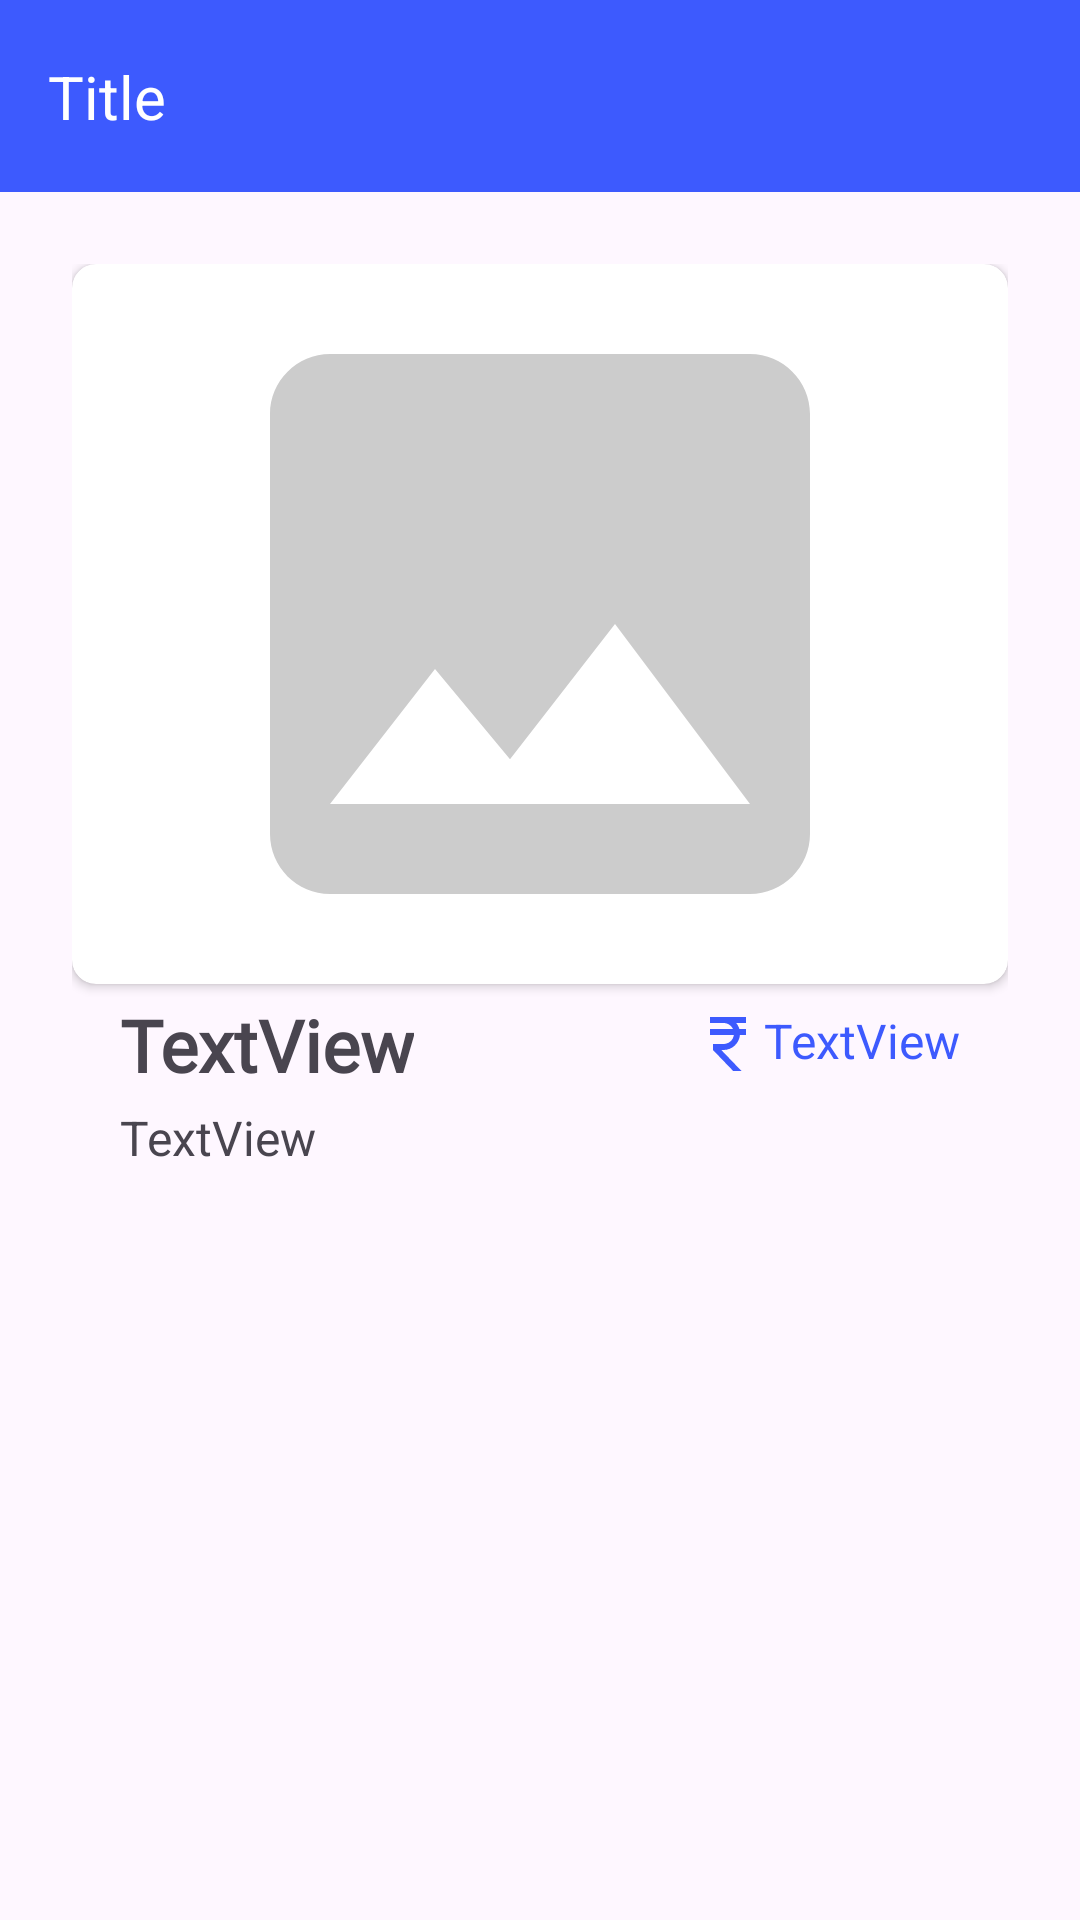

Android layout source for this screen:
<!-- AndroidManifest.xml: application theme Theme.SwipeStore -->
<!-- res/layout/fragment_product.xml -->
<?xml version="1.0" encoding="utf-8"?>
<androidx.constraintlayout.widget.ConstraintLayout xmlns:android="http://schemas.android.com/apk/res/android"
    xmlns:tools="http://schemas.android.com/tools"
    android:layout_width="match_parent"
    android:layout_height="match_parent"
    xmlns:app="http://schemas.android.com/apk/res-auto"
    tools:context=".ui.screens.ProductFragment">

    <include
        android:id="@+id/customToolbar"
        layout="@layout/toolbar"
        app:layout_constraintEnd_toEndOf="parent"
        app:layout_constraintStart_toStartOf="parent"
        app:layout_constraintTop_toTopOf="parent" />

    <androidx.constraintlayout.widget.ConstraintLayout
        android:layout_width="match_parent"
        android:layout_height="wrap_content"
        android:padding="24dp"
        app:layout_constraintEnd_toEndOf="parent"
        app:layout_constraintStart_toStartOf="parent"
        app:layout_constraintTop_toBottomOf="@+id/customToolbar">

        <include
            android:id="@+id/itemview_product"
            layout="@layout/itemview_product"
            android:layout_width="match_parent"
            android:layout_height="0dp"
            tools:layout_editor_absoluteX="24dp"
            tools:layout_editor_absoluteY="24dp" />
    </androidx.constraintlayout.widget.ConstraintLayout>

</androidx.constraintlayout.widget.ConstraintLayout>
<!-- res/layout/toolbar.xml (included above) -->
<?xml version="1.0" encoding="utf-8"?>
<androidx.constraintlayout.widget.ConstraintLayout
    xmlns:android="http://schemas.android.com/apk/res/android"
    xmlns:app="http://schemas.android.com/apk/res-auto"
    android:layout_width="match_parent"
    android:layout_height="?attr/actionBarSize"
    android:background="@color/action_blue">

    <ImageButton
        android:id="@+id/toolbar_ic_back"
        android:layout_width="wrap_content"
        android:layout_height="match_parent"
        android:layout_marginStart="8dp"
        android:background="?android:attr/selectableItemBackground"
        android:padding="16dp"
        android:src="@drawable/baseline_arrow_back_ios_24"
        android:visibility="gone"
        app:layout_constraintBottom_toBottomOf="parent"
        app:layout_constraintStart_toStartOf="parent"
        app:layout_constraintTop_toTopOf="parent" />

    <TextView
        android:id="@+id/toolbar_title"
        android:layout_width="wrap_content"
        android:layout_height="wrap_content"
        android:layout_centerInParent="true"
        android:layout_marginStart="16dp"
        android:text="Title"
        android:textColor="@android:color/white"
        android:textSize="20sp"
        app:layout_constraintBottom_toBottomOf="parent"
        app:layout_constraintStart_toEndOf="@+id/toolbar_ic_back"
        app:layout_constraintTop_toTopOf="parent" />

    <ImageView
        android:id="@+id/toolbar_ic_search"
        android:layout_width="wrap_content"
        android:layout_height="match_parent"
        android:layout_alignParentEnd="true"
        android:layout_marginEnd="16dp"
        android:background="?android:attr/selectableItemBackground"
        android:padding="16dp"
        android:src="@drawable/baseline_search_24"
        android:visibility="gone"
        app:layout_constraintBottom_toBottomOf="parent"
        app:layout_constraintEnd_toEndOf="parent"
        app:layout_constraintTop_toTopOf="parent" />

</androidx.constraintlayout.widget.ConstraintLayout>
<!-- res/layout/itemview_product.xml (included above) -->
<?xml version="1.0" encoding="utf-8"?>
<androidx.constraintlayout.widget.ConstraintLayout xmlns:android="http://schemas.android.com/apk/res/android"
    xmlns:tools="http://schemas.android.com/tools"
    android:layout_width="match_parent"
    android:layout_height="wrap_content"
    android:layout_margin="8dp"
    android:paddingBottom="@dimen/padding_16"
    xmlns:app="http://schemas.android.com/apk/res-auto">

    <androidx.cardview.widget.CardView
        android:id="@+id/cardView_image"
        android:layout_width="match_parent"
        android:layout_height="wrap_content"
        app:cardCornerRadius="8dp"
        tools:ignore="MissingConstraints">

        <ImageView
            android:id="@+id/iv_product_image"
            android:layout_width="match_parent"
            android:layout_height="240dp"
            app:layout_constraintStart_toStartOf="parent"
            app:layout_constraintTop_toTopOf="parent"
            app:srcCompat="@drawable/ic_default_product" />

    </androidx.cardview.widget.CardView>


    <TextView
        android:id="@+id/tv_product_name"
        android:layout_width="wrap_content"
        android:layout_height="wrap_content"
        android:layout_marginTop="@dimen/margin_4"
        android:layout_marginLeft="@dimen/margin_16"
        android:text="TextView"
        android:textSize="24dp"
        android:fontFamily="@font/roboto_medium"
        android:textStyle="bold"
        app:layout_constraintStart_toStartOf="parent"
        app:layout_constraintTop_toBottomOf="@+id/cardView_image" />

    <TextView
        android:id="@+id/tv_product_price"
        android:layout_width="wrap_content"
        android:layout_height="wrap_content"
        android:layout_marginEnd="@dimen/margin_16"
        android:layout_marginTop="@dimen/margin_8"
        android:drawableLeft="@drawable/baseline_currency_rupee_24"
        android:text="TextView"
        android:textSize="16dp"
        android:textColor="@color/action_blue"
        app:layout_constraintEnd_toEndOf="parent"
        app:layout_constraintTop_toBottomOf="@+id/cardView_image" />

    <TextView
        android:id="@+id/tv_product_type"
        android:layout_width="wrap_content"
        android:layout_height="wrap_content"
        android:layout_marginTop="@dimen/margin_4"
        android:text="TextView"
        android:textSize="16dp"
        app:layout_constraintStart_toStartOf="@+id/tv_product_name"
        app:layout_constraintTop_toBottomOf="@+id/tv_product_name" />

    <TextView
        android:id="@+id/tv_product_tax"
        android:layout_width="wrap_content"
        android:layout_height="wrap_content"
        android:layout_marginTop="@dimen/margin_4"
        android:textSize="16dp"
        app:layout_constraintEnd_toEndOf="@+id/tv_product_price"
        app:layout_constraintTop_toBottomOf="@+id/tv_product_price" />


</androidx.constraintlayout.widget.ConstraintLayout>
<!-- resources referenced by this layout -->
<resources>
  <color name="action_blue">#3D5AFE</color>
  <dimen name="margin_16">16dp</dimen>
  <dimen name="margin_4">4dp</dimen>
  <dimen name="margin_8">8dp</dimen>
  <dimen name="padding_16">16dp</dimen>
  <!-- drawable baseline_arrow_back_ios_24 (drawable) -->
  <vector android:autoMirrored="true" android:height="24dp"
      android:tint="@android:color/white" android:viewportHeight="24"
      android:viewportWidth="24" android:width="24dp" xmlns:android="http://schemas.android.com/apk/res/android">
      <path android:fillColor="#000000" android:pathData="M11.67,3.87L9.9,2.1 0,12l9.9,9.9 1.77,-1.77L3.54,12z"/>
  </vector>
  <!-- drawable baseline_currency_rupee_24 (drawable) -->
  <vector android:height="24dp" android:tint="@color/action_blue"
      android:viewportHeight="24" android:viewportWidth="24"
      android:width="24dp" xmlns:android="http://schemas.android.com/apk/res/android">
      <path android:fillColor="@android:color/white" android:pathData="M13.66,7C13.1,5.82 11.9,5 10.5,5L6,5V3h12v2l-3.26,0c0.48,0.58 0.84,1.26 1.05,2L18,7v2l-2.02,0c-0.25,2.8 -2.61,5 -5.48,5H9.77l6.73,7h-2.77L7,14v-2h3.5c1.76,0 3.22,-1.3 3.46,-3L6,9V7L13.66,7z"/>
  </vector>
  <!-- drawable baseline_search_24 (drawable) -->
  <vector android:height="24dp" android:tint="@android:color/white"
      android:viewportHeight="24" android:viewportWidth="24"
      android:width="24dp" xmlns:android="http://schemas.android.com/apk/res/android">
      <path android:fillColor="#000000" android:pathData="M15.5,14h-0.79l-0.28,-0.27C15.41,12.59 16,11.11 16,9.5 16,5.91 13.09,3 9.5,3S3,5.91 3,9.5 5.91,16 9.5,16c1.61,0 3.09,-0.59 4.23,-1.57l0.27,0.28v0.79l5,4.99L20.49,19l-4.99,-5zM9.5,14C7.01,14 5,11.99 5,9.5S7.01,5 9.5,5 14,7.01 14,9.5 11.99,14 9.5,14z"/>
  </vector>
  <!-- drawable ic_default_product (drawable) -->
  <vector android:height="200dp" android:tint="@color/gray"
      android:viewportHeight="24" android:viewportWidth="24"
      android:width="200dp" xmlns:android="http://schemas.android.com/apk/res/android">
      <path android:fillColor="@android:color/white" android:pathData="M21,19V5c0,-1.1 -0.9,-2 -2,-2H5c-1.1,0 -2,0.9 -2,2v14c0,1.1 0.9,2 2,2h14c1.1,0 2,-0.9 2,-2zM8.5,13.5l2.5,3.01L14.5,12l4.5,6H5l3.5,-4.5z"/>
  </vector>
  <style name="Theme.SwipeStore" parent="Base.Theme.SwipeStore">
          <item name="colorPrimary">@color/color_primary</item>
          <item name="colorPrimaryDark">@color/color_secondary</item>
          <item name="android:statusBarColor">@color/color_primary</item>
      </style>
  <color name="gray">#CCCCCC</color>
  <style name="Base.Theme.SwipeStore" parent="Theme.Material3.DayNight.NoActionBar" />
  <color name="color_primary">#3D5AFE</color>
  <color name="color_secondary">#1538FD</color>
</resources>
